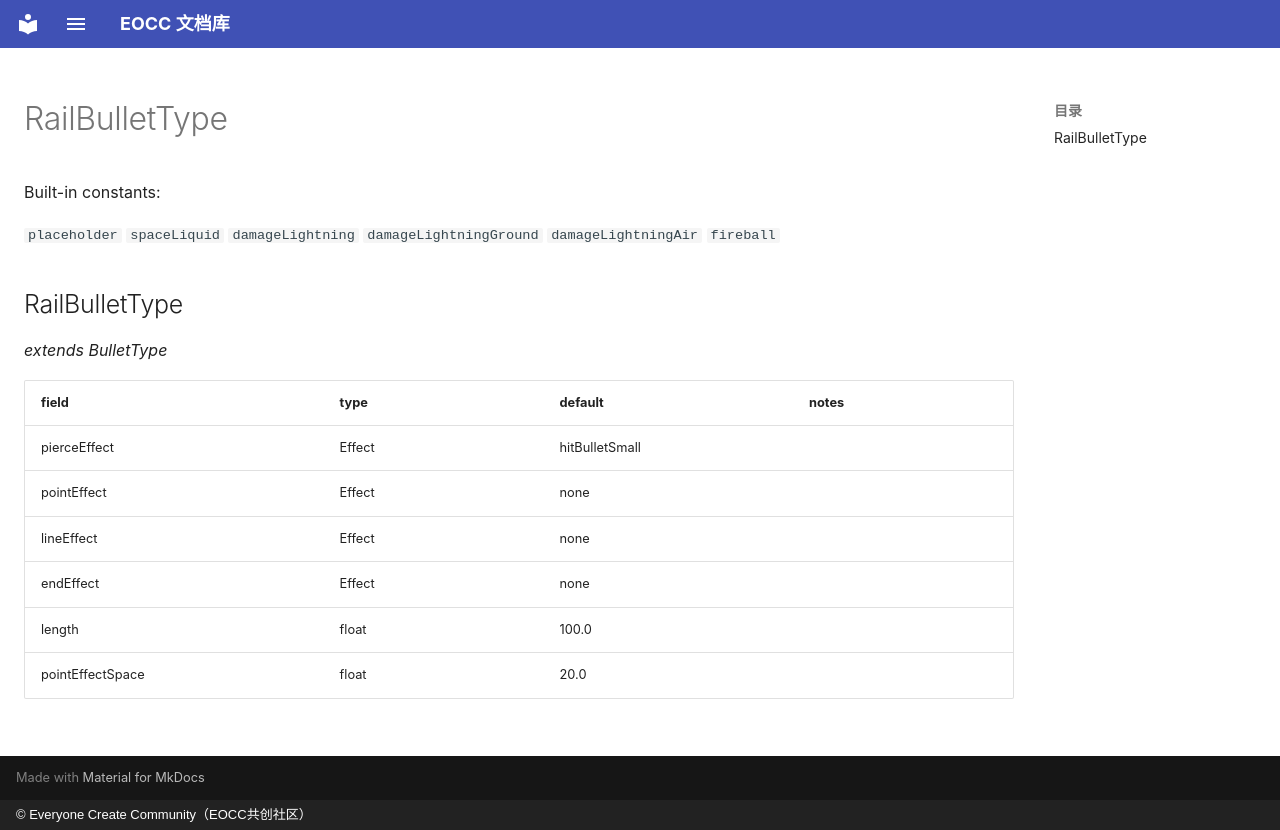

repository: eoccc/eoccc.github.io · page: wiki/mindustry/en/Modding%20Classes/RailBulletType/index.html · generator: mkdocs · copyright: © Everyone Create Community（EOCC共创社区）

# RailBulletType

Built-in constants:

`placeholder` `spaceLiquid` `damageLightning` `damageLightningGround` `damageLightningAir` `fireball`

## RailBulletType

*extends BulletType*

| field | type | default | notes |
|---|---|---|---|
| pierceEffect | Effect | hitBulletSmall |  |
| pointEffect | Effect | none |  |
| lineEffect | Effect | none |  |
| endEffect | Effect | none |  |
| length | float | 100.0 |  |
| pointEffectSpace | float | 20.0 |  |
